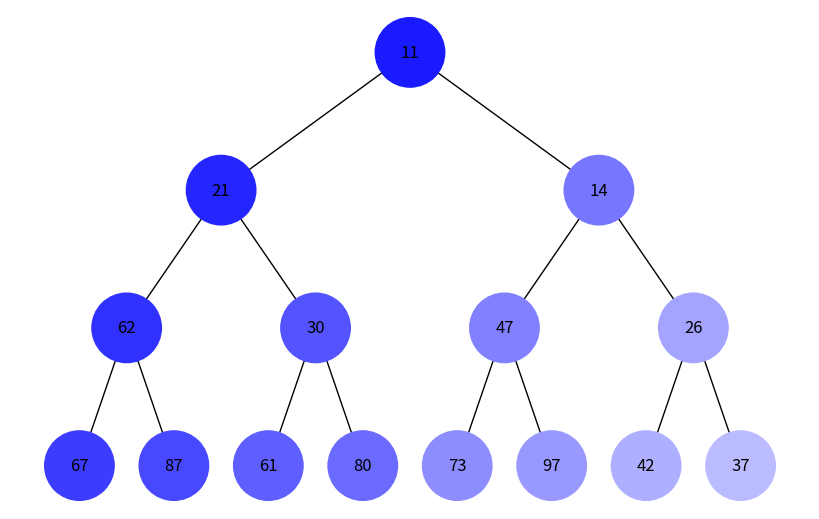
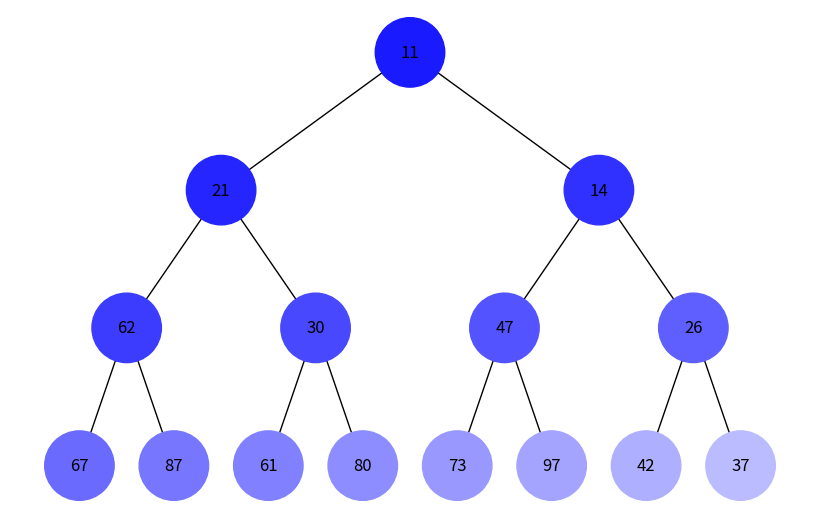

Python code for these plots, in order:
import heapq
import uuid

import networkx as nx
import matplotlib.pyplot as plt

from collections import deque


class Node:
  def __init__(self, key, color="skyblue"):
    self.left = None
    self.right = None
    self.val = key
    self.color = color # Додатковий аргумент для зберігання кольору вузла
    self.id = str(uuid.uuid4()) # Унікальний ідентифікатор для кожного вузла


def add_edges(graph, node, pos, x=0, y=0, layer=1):
  if node is not None:
    graph.add_node(node.id, color=node.color, label=node.val) # Використання id та збереження значення вузла
    if node.left:
      graph.add_edge(node.id, node.left.id)
      l = x - 1 / 2 ** layer
      pos[node.left.id] = (l, y - 1)
      l = add_edges(graph, node.left, pos, x=l, y=y - 1, layer=layer + 1)
    if node.right:
      graph.add_edge(node.id, node.right.id)
      r = x + 1 / 2 ** layer
      pos[node.right.id] = (r, y - 1)
      r = add_edges(graph, node.right, pos, x=r, y=y - 1, layer=layer + 1)
  return graph


def draw_tree(tree_root):
  tree = nx.DiGraph()
  pos = {tree_root.id: (0, 0)}
  tree = add_edges(tree, tree_root, pos)

  colors = [node[1]['color'] for node in tree.nodes(data=True)]
  labels = {node[0]: node[1]['label'] for node in tree.nodes(data=True)} # Використовуйте значення вузла для міток

  plt.figure(figsize=(8, 5))
  nx.draw(tree, pos=pos, labels=labels, arrows=False, node_size=2500, node_color=colors)
  plt.show()


def heap_to_tree(heap: list, min_heap=True) -> Node:
  nodes = [Node(val, color="lightgreen") for val in heap]

  for i in range(len(heap)):
      left_idx = 2 * i + 1
      right_idx = 2 * i + 2

      if left_idx < len(heap):
          nodes[i].left = nodes[left_idx]

      if right_idx < len(heap):
          nodes[i].right = nodes[right_idx]
  return nodes[0] 

def draw_heap(heap: list) -> None:
  draw_tree(heap_to_tree(heap))


def dfs_order(node: Node, result : list[Node] = []):
    if node is None:
        return

    result.append(node)
    dfs_order(node.left, result)
    dfs_order(node.right, result)
    return result

def bfs_order(root: Node):
    result, queue = [], deque([root])
    while queue:
        node = queue.popleft()
        result.append(node)
        if node.left:
            queue.append(node.left)
        if node.right:
            queue.append(node.right)
    return result

def apply_colors(nodes: list[Node]):
    total = len(nodes)
    for i, node in enumerate(nodes):
        intensity = int(26 + (187 - 26) * i / max(total - 1, 1))
        node.color = f'#{intensity:02x}{intensity:02x}ff'


def main():
    heap = [37, 67, 14, 87, 61, 97, 42, 62, 21, 30, 80, 73, 47, 11, 26]
    heapq.heapify(heap)

    root = heap_to_tree(heap)
    apply_colors(dfs_order(root, []))
    draw_tree(root)

    root = heap_to_tree(heap)
    apply_colors(bfs_order(root))
    draw_tree(root)



if __name__ == "__main__":
    main()
